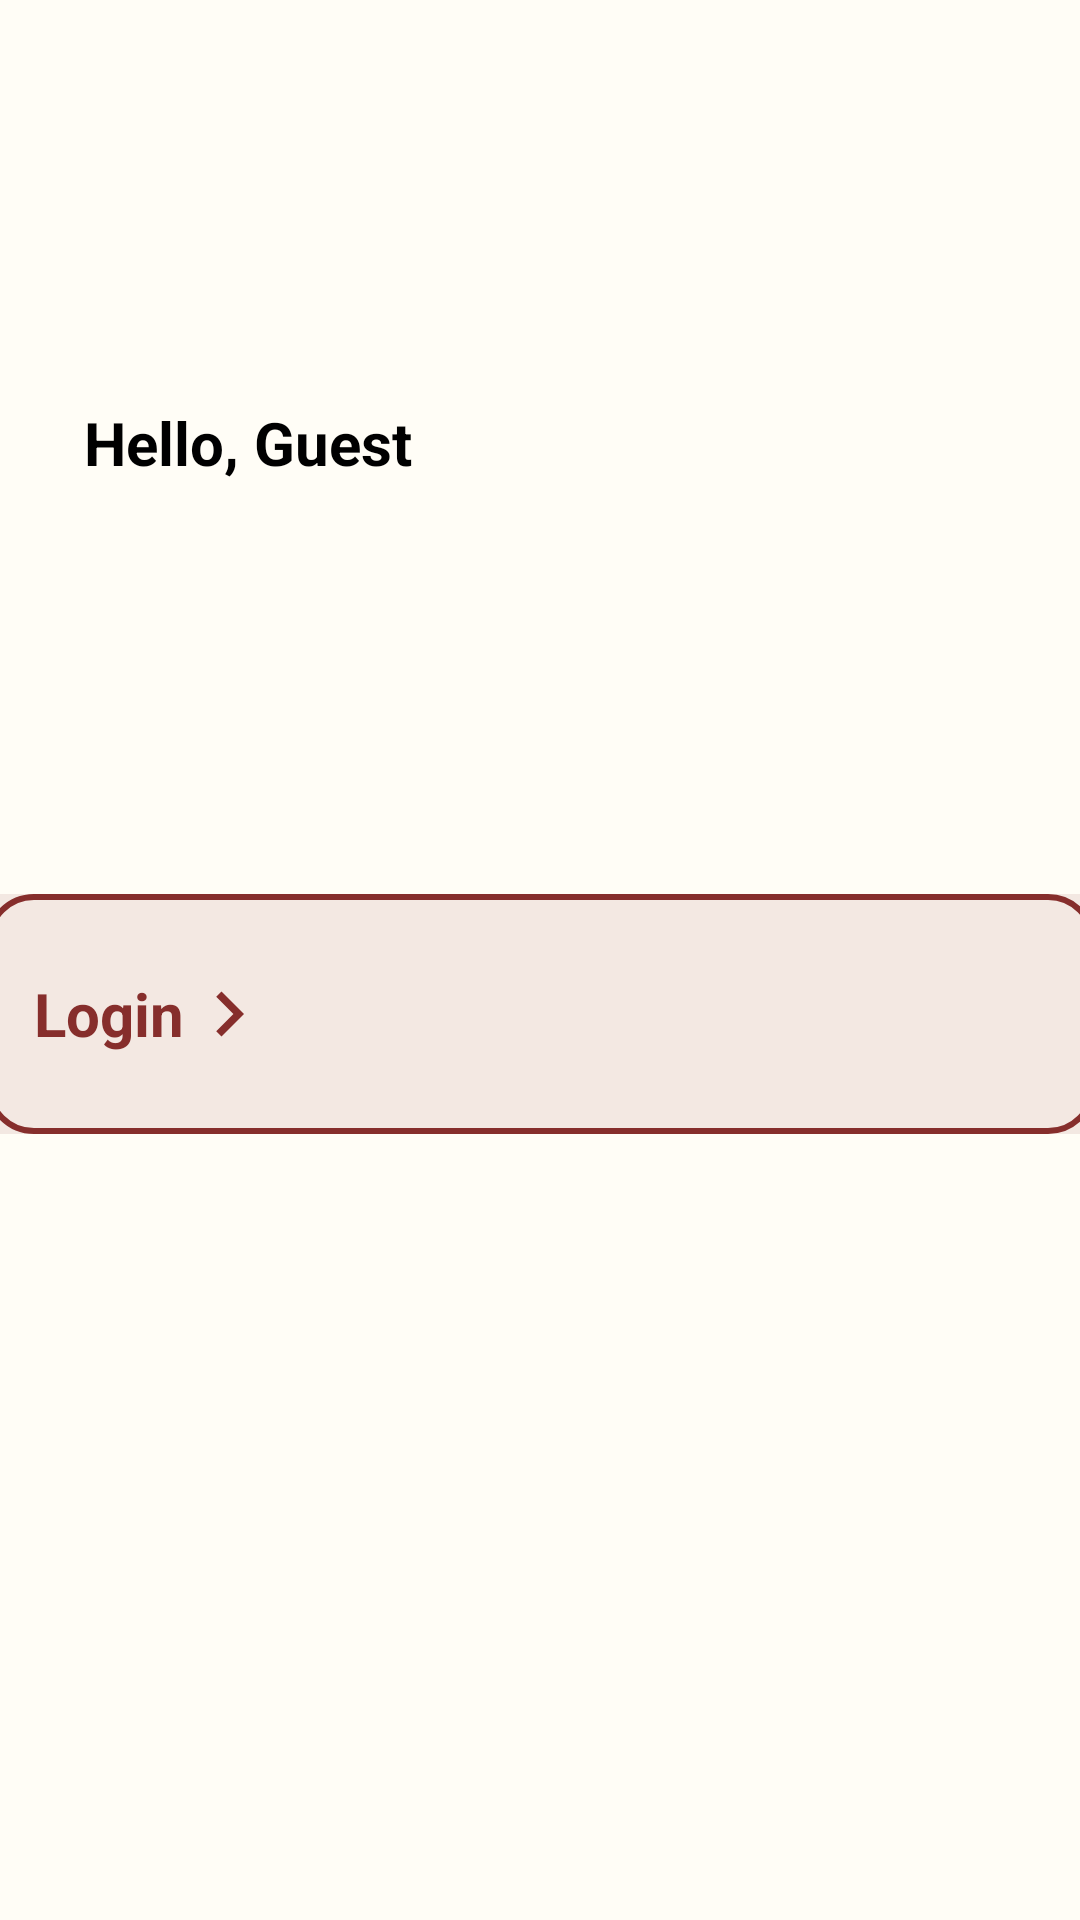

Layout XML and referenced resources for this Android screen:
<!-- AndroidManifest.xml: application theme Theme.FoodPlanner -->
<!-- res/layout/activity_guest_profile.xml -->
<?xml version="1.0" encoding="utf-8"?>
<androidx.constraintlayout.widget.ConstraintLayout xmlns:android="http://schemas.android.com/apk/res/android"
    xmlns:app="http://schemas.android.com/apk/res-auto"
    xmlns:tools="http://schemas.android.com/tools"
    android:id="@+id/main"
    android:layout_width="match_parent"
    android:layout_height="match_parent"
    android:background="@color/backgroundColor"
    tools:context=".views.activities.GuestProfileActivity">

    <ImageButton
        android:id="@+id/backButton"
        android:layout_width="50dp"
        android:layout_height="50dp"
        android:layout_marginStart="16dp"
        android:layout_marginTop="48dp"
        android:background="@android:color/transparent"
        android:src="@drawable/baseline_arrow_back_24"
        app:layout_constraintStart_toStartOf="parent"
        app:layout_constraintTop_toTopOf="parent" />

    <androidx.constraintlayout.widget.ConstraintLayout
        android:layout_width="370dp"
        android:layout_height="80dp"
        android:layout_marginTop="200dp"
        android:background="@drawable/meal_card_background"
        app:layout_constraintEnd_toEndOf="parent"
        app:layout_constraintHorizontal_bias="0.5"
        app:layout_constraintStart_toStartOf="parent"
        app:layout_constraintTop_toBottomOf="@+id/backButton">

        <androidx.constraintlayout.widget.ConstraintLayout
            android:id="@+id/backUpBtn"
            android:layout_width="match_parent"
            android:layout_height="80dp"
            app:layout_constraintStart_toStartOf="parent"
            app:layout_constraintTop_toTopOf="parent">

            <TextView
                android:id="@+id/textVieww"
                android:layout_width="wrap_content"
                android:layout_height="36dp"
                android:layout_marginStart="16dp"
                android:gravity="center_vertical"
                android:text="Login"
                android:textColor="@color/primaryColor"
                android:textSize="20sp"
                android:textStyle="bold"
                app:layout_constraintBottom_toBottomOf="parent"
                app:layout_constraintStart_toStartOf="parent"
                app:layout_constraintTop_toTopOf="parent"
                app:layout_constraintVertical_bias="0.5" />

            <ImageView
                android:id="@+id/imageVieww"
                android:layout_width="30dp"
                android:layout_height="30dp"
                android:foregroundTint="@color/primaryColor"
                android:src="@drawable/baseline_navigate_next_24"
                app:layout_constraintBottom_toBottomOf="parent"
                app:layout_constraintStart_toEndOf="@+id/textVieww"
                app:layout_constraintTop_toTopOf="parent" />

        </androidx.constraintlayout.widget.ConstraintLayout>


    </androidx.constraintlayout.widget.ConstraintLayout>

    <TextView
        android:id="@+id/greetingName"
        android:layout_width="192dp"
        android:layout_height="25dp"
        android:layout_marginStart="28dp"
        android:layout_marginTop="36dp"
        android:text="Hello, Guest"
        android:textColor="@color/black"
        android:textSize="20sp"
        android:textStyle="bold"
        app:layout_constraintStart_toStartOf="parent"
        app:layout_constraintTop_toBottomOf="@+id/backButton" />

</androidx.constraintlayout.widget.ConstraintLayout>
<!-- resources referenced by this layout -->
<resources>
  <color name="backgroundColor">#FFFDF6</color>
  <color name="black">#FF000000</color>
  <color name="primaryColor">#862E2C</color>
  <!-- drawable baseline_navigate_next_24 (drawable) -->
  <vector xmlns:android="http://schemas.android.com/apk/res/android" android:autoMirrored="true" android:height="24dp" android:tint="#862E2C" android:viewportHeight="24" android:viewportWidth="24" android:width="24dp">
        
      <path android:fillColor="@android:color/white" android:pathData="M10,6L8.59,7.41 13.17,12l-4.58,4.59L10,18l6,-6z"/>
      
  </vector>
  <!-- drawable meal_card_background (drawable) -->
  <?xml version="1.0" encoding="utf-8"?>
  <layer-list xmlns:android="http://schemas.android.com/apk/res/android">
      <item>
          <shape>
              <solid android:color="@color/meal_background_color" />
          </shape>
      </item>
      <item>
          <shape>
              <solid android:color="@android:color/transparent" />
              <stroke
                  android:width="2dp"
                  android:color="@color/primaryColor" />
              <corners android:radius="15dp" />
          </shape>
      </item>
  </layer-list>
  <style name="Theme.FoodPlanner" parent="Base.Theme.FoodPlanner" />
  <color name="meal_background_color">#F3E8E2</color>
  <style name="Base.Theme.FoodPlanner" parent="Theme.Material3.DayNight.NoActionBar">
          
          
          
          <item name="colorSecondary">@color/backgroundColor</item>
          <item name="colorSecondaryContainer">@color/white</item>
          <item name="colorOnSecondary">@color/primaryColor</item>
  
          
          <item name="android:colorBackground">@color/white</item>
  
          
          <item name="colorSurface">@color/white</item>
          <item name="colorOnSurface">@color/white</item>
  
  
  
  
      </style>
  <color name="white">#FFFFFFFF</color>
</resources>
